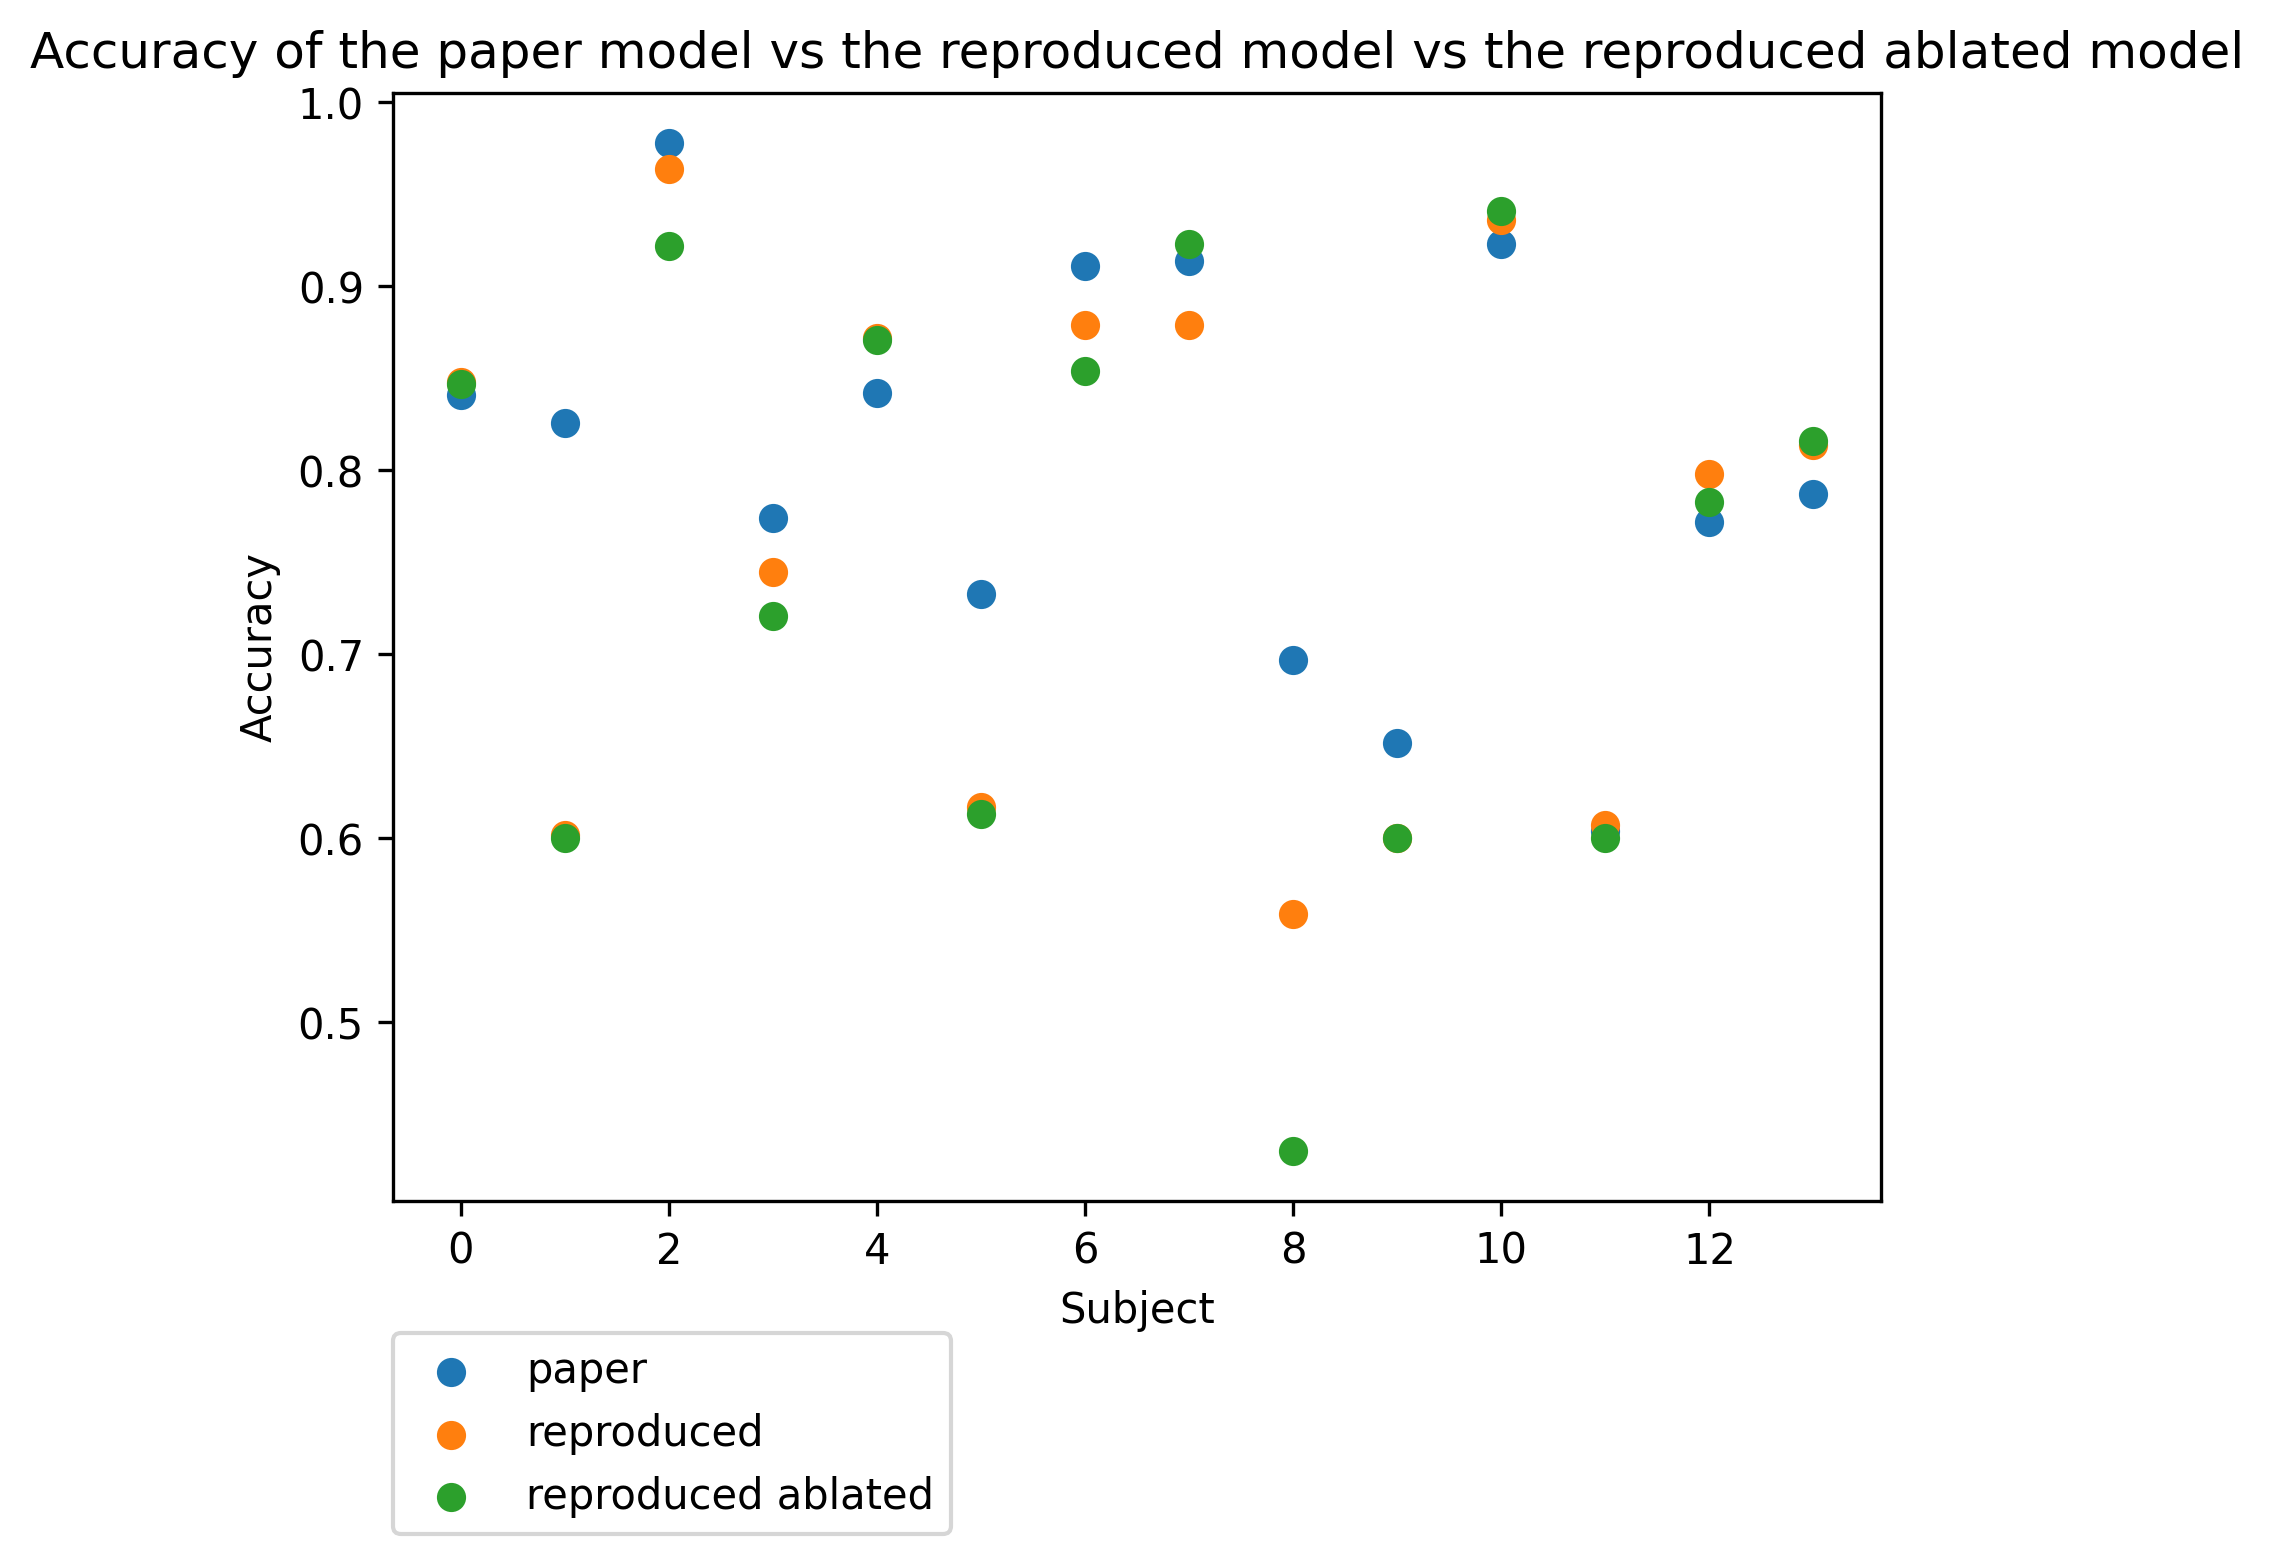

Values plotted in this chart, from the file beside it:
paper, reproduced, reproduced ablated
0.841, 0.848, 0.847
0.826, 0.602, 0.6
0.978, 0.964, 0.922
0.774, 0.745, 0.721
0.842, 0.872, 0.871
0.733, 0.617, 0.613
0.911, 0.879, 0.854
0.914, 0.879, 0.923
0.697, 0.559, 0.43
0.652, 0.6, 0.6
0.923, 0.936, 0.941
0.604, 0.607, 0.6
0.772, 0.798, 0.783
0.787, 0.814, 0.816
